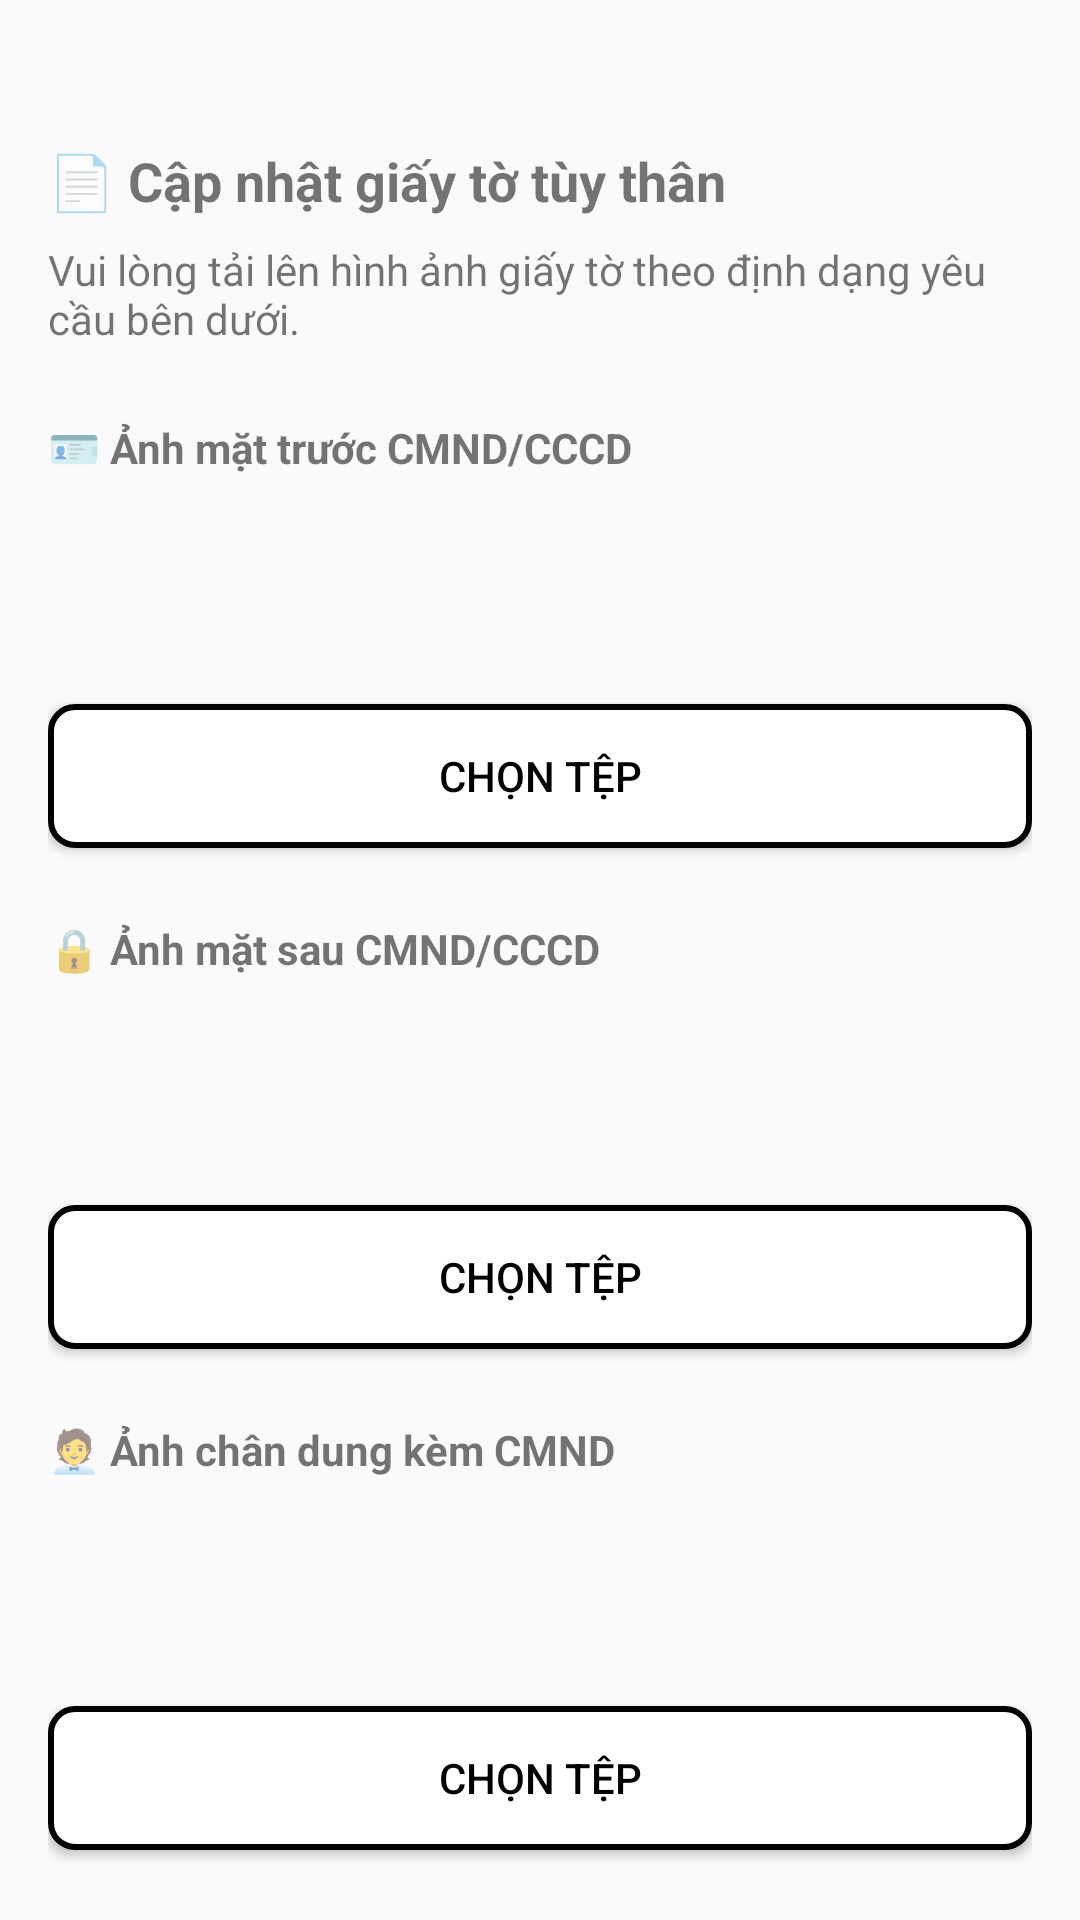

This screen was rendered from an Android layout file. Write that file and the resources it references.
<!-- AndroidManifest.xml: application theme Theme.HouseKeeperApplication -->
<!-- res/layout/activity_update_identity.xml -->
<?xml version="1.0" encoding="utf-8"?>
<androidx.constraintlayout.widget.ConstraintLayout xmlns:android="http://schemas.android.com/apk/res/android"
    xmlns:app="http://schemas.android.com/apk/res-auto"
    android:layout_width="match_parent"
    android:layout_height="match_parent"
    xmlns:tools="http://schemas.android.com/tools"
    android:padding="16dp"
    tools:context=".UpdateIdentityActivity">

    

    
    <TextView
        android:id="@+id/tvTitle"
        android:layout_width="0dp"
        android:layout_height="wrap_content"
        android:layout_marginTop="32dp"
        android:text="📄 Cập nhật giấy tờ tùy thân"
        android:textSize="18sp"
        android:textStyle="bold"
        app:layout_constraintEnd_toEndOf="parent"
        app:layout_constraintHorizontal_bias="0.0"
        app:layout_constraintStart_toStartOf="parent"
        app:layout_constraintTop_toTopOf="parent" />

    <TextView
        android:id="@+id/tvDescription"
        android:layout_width="0dp"
        android:layout_height="wrap_content"
        android:text="Vui lòng tải lên hình ảnh giấy tờ theo định dạng yêu cầu bên dưới."
        android:textSize="14sp"
        android:layout_marginTop="8dp"
        app:layout_constraintTop_toBottomOf="@id/tvTitle"
        app:layout_constraintStart_toStartOf="parent"
        app:layout_constraintEnd_toEndOf="parent" />

    
    <TextView
        android:id="@+id/tvFrontLabel"
        android:layout_width="0dp"
        android:layout_height="wrap_content"
        android:text="🪪 Ảnh mặt trước CMND/CCCD"
        android:textStyle="bold"
        android:layout_marginTop="24dp"
        app:layout_constraintTop_toBottomOf="@id/tvDescription"
        app:layout_constraintStart_toStartOf="parent"
        app:layout_constraintEnd_toEndOf="parent"/>

    
    <ImageView
        android:id="@+id/imgFront"
        android:layout_width="0dp"
        android:layout_height="60dp"
        android:layout_marginTop="8dp"
        android:background="@drawable/bg_image_placeholder"
        android:contentDescription="Ảnh CCCD mặt trước"
        android:scaleType="fitCenter"
        app:layout_constraintEnd_toEndOf="parent"
        app:layout_constraintStart_toStartOf="parent"
        app:layout_constraintTop_toBottomOf="@id/tvFrontLabel" />
    <Button
        android:id="@+id/btnUploadFront"
        android:layout_width="0dp"
        android:layout_height="wrap_content"
        android:text="Chọn tệp"
        android:background="@drawable/border_identity"
        android:textColor="@android:color/black"
        android:layout_marginTop="8dp"
        app:layout_constraintTop_toBottomOf="@id/imgFront"
        app:layout_constraintStart_toStartOf="parent"
        app:layout_constraintEnd_toEndOf="parent"/>

    
    <TextView
        android:id="@+id/tvBackLabel"
        android:layout_width="0dp"
        android:layout_height="wrap_content"
        android:text="🔒 Ảnh mặt sau CMND/CCCD"
        android:textStyle="bold"
        android:layout_marginTop="24dp"
        app:layout_constraintTop_toBottomOf="@id/btnUploadFront"
        app:layout_constraintStart_toStartOf="parent"
        app:layout_constraintEnd_toEndOf="parent"/>

    <ImageView
        android:id="@+id/imgBack"
        android:layout_width="0dp"
        android:layout_height="60dp"
        android:layout_marginTop="8dp"
        android:background="@drawable/bg_image_placeholder"
        android:scaleType="fitCenter"
        android:contentDescription="Ảnh CCCD mặt sau"
        app:layout_constraintTop_toBottomOf="@id/tvBackLabel"
        app:layout_constraintStart_toStartOf="parent"
        app:layout_constraintEnd_toEndOf="parent" />
    
    <Button
        android:id="@+id/btnUploadBack"
        android:layout_width="0dp"
        android:layout_height="wrap_content"
        android:text="Chọn tệp"
        android:background="@drawable/border_identity"
        android:textColor="@android:color/black"
        android:layout_marginTop="8dp"
        app:layout_constraintTop_toBottomOf="@id/imgBack"
        app:layout_constraintStart_toStartOf="parent"
        app:layout_constraintEnd_toEndOf="parent"/>

    
    <TextView
        android:id="@+id/tvPortraitLabel"
        android:layout_width="0dp"
        android:layout_height="wrap_content"
        android:text="🧑‍💼 Ảnh chân dung kèm CMND"
        android:textStyle="bold"
        android:layout_marginTop="24dp"
        app:layout_constraintTop_toBottomOf="@id/btnUploadBack"
        app:layout_constraintStart_toStartOf="parent"
        app:layout_constraintEnd_toEndOf="parent"/>

    <ImageView
        android:id="@+id/imgPortrait"
        android:layout_width="0dp"
        android:layout_height="60dp"
        android:layout_marginTop="8dp"
        android:background="@drawable/bg_image_placeholder"
        android:scaleType="fitCenter"
        android:contentDescription="Ảnh chân dung"
        app:layout_constraintTop_toBottomOf="@id/tvPortraitLabel"
        app:layout_constraintStart_toStartOf="parent"
        app:layout_constraintEnd_toEndOf="parent" />
    
    <Button
        android:id="@+id/btnUploadPortrait"
        android:layout_width="0dp"
        android:layout_height="wrap_content"
        android:text="Chọn tệp"
        android:background="@drawable/border_identity"
        android:textColor="@android:color/black"
        android:layout_marginTop="8dp"
        app:layout_constraintTop_toBottomOf="@id/imgPortrait"
        app:layout_constraintStart_toStartOf="parent"
        app:layout_constraintEnd_toEndOf="parent"/>

    
    <Button
        android:id="@+id/btnSubmit"
        android:layout_width="0dp"
        android:layout_height="wrap_content"
        android:text="Gửi xác minh"
        android:backgroundTint="@color/colorPrimary"
        android:textColor="@color/white"
        android:textStyle="bold"
        android:drawablePadding="8dp"
        android:layout_marginTop="32dp"
        app:layout_constraintTop_toBottomOf="@id/btnUploadPortrait"
        app:layout_constraintStart_toStartOf="parent"
        app:layout_constraintEnd_toEndOf="parent"/>


</androidx.constraintlayout.widget.ConstraintLayout>
<!-- resources referenced by this layout -->
<resources>
  <color name="colorPrimary">#FF9800</color>
  <color name="white">#FFFFFFFF</color>
  <!-- drawable border_identity (drawable) -->
  <shape xmlns:android="http://schemas.android.com/apk/res/android"
      android:shape="rectangle">
      <solid android:color="@android:color/white"/>
      <stroke android:width="2dp" android:color="@color/black"/>
      <corners android:radius="8dp"/>
  </shape>
  <style name="Theme.HouseKeeperApplication" parent="Base.Theme.HouseKeeperApplication" />
  <color name="black">#FF000000</color>
  <style name="Base.Theme.HouseKeeperApplication" parent="Theme.AppCompat.DayNight.NoActionBar">
          
          
      </style>
</resources>
